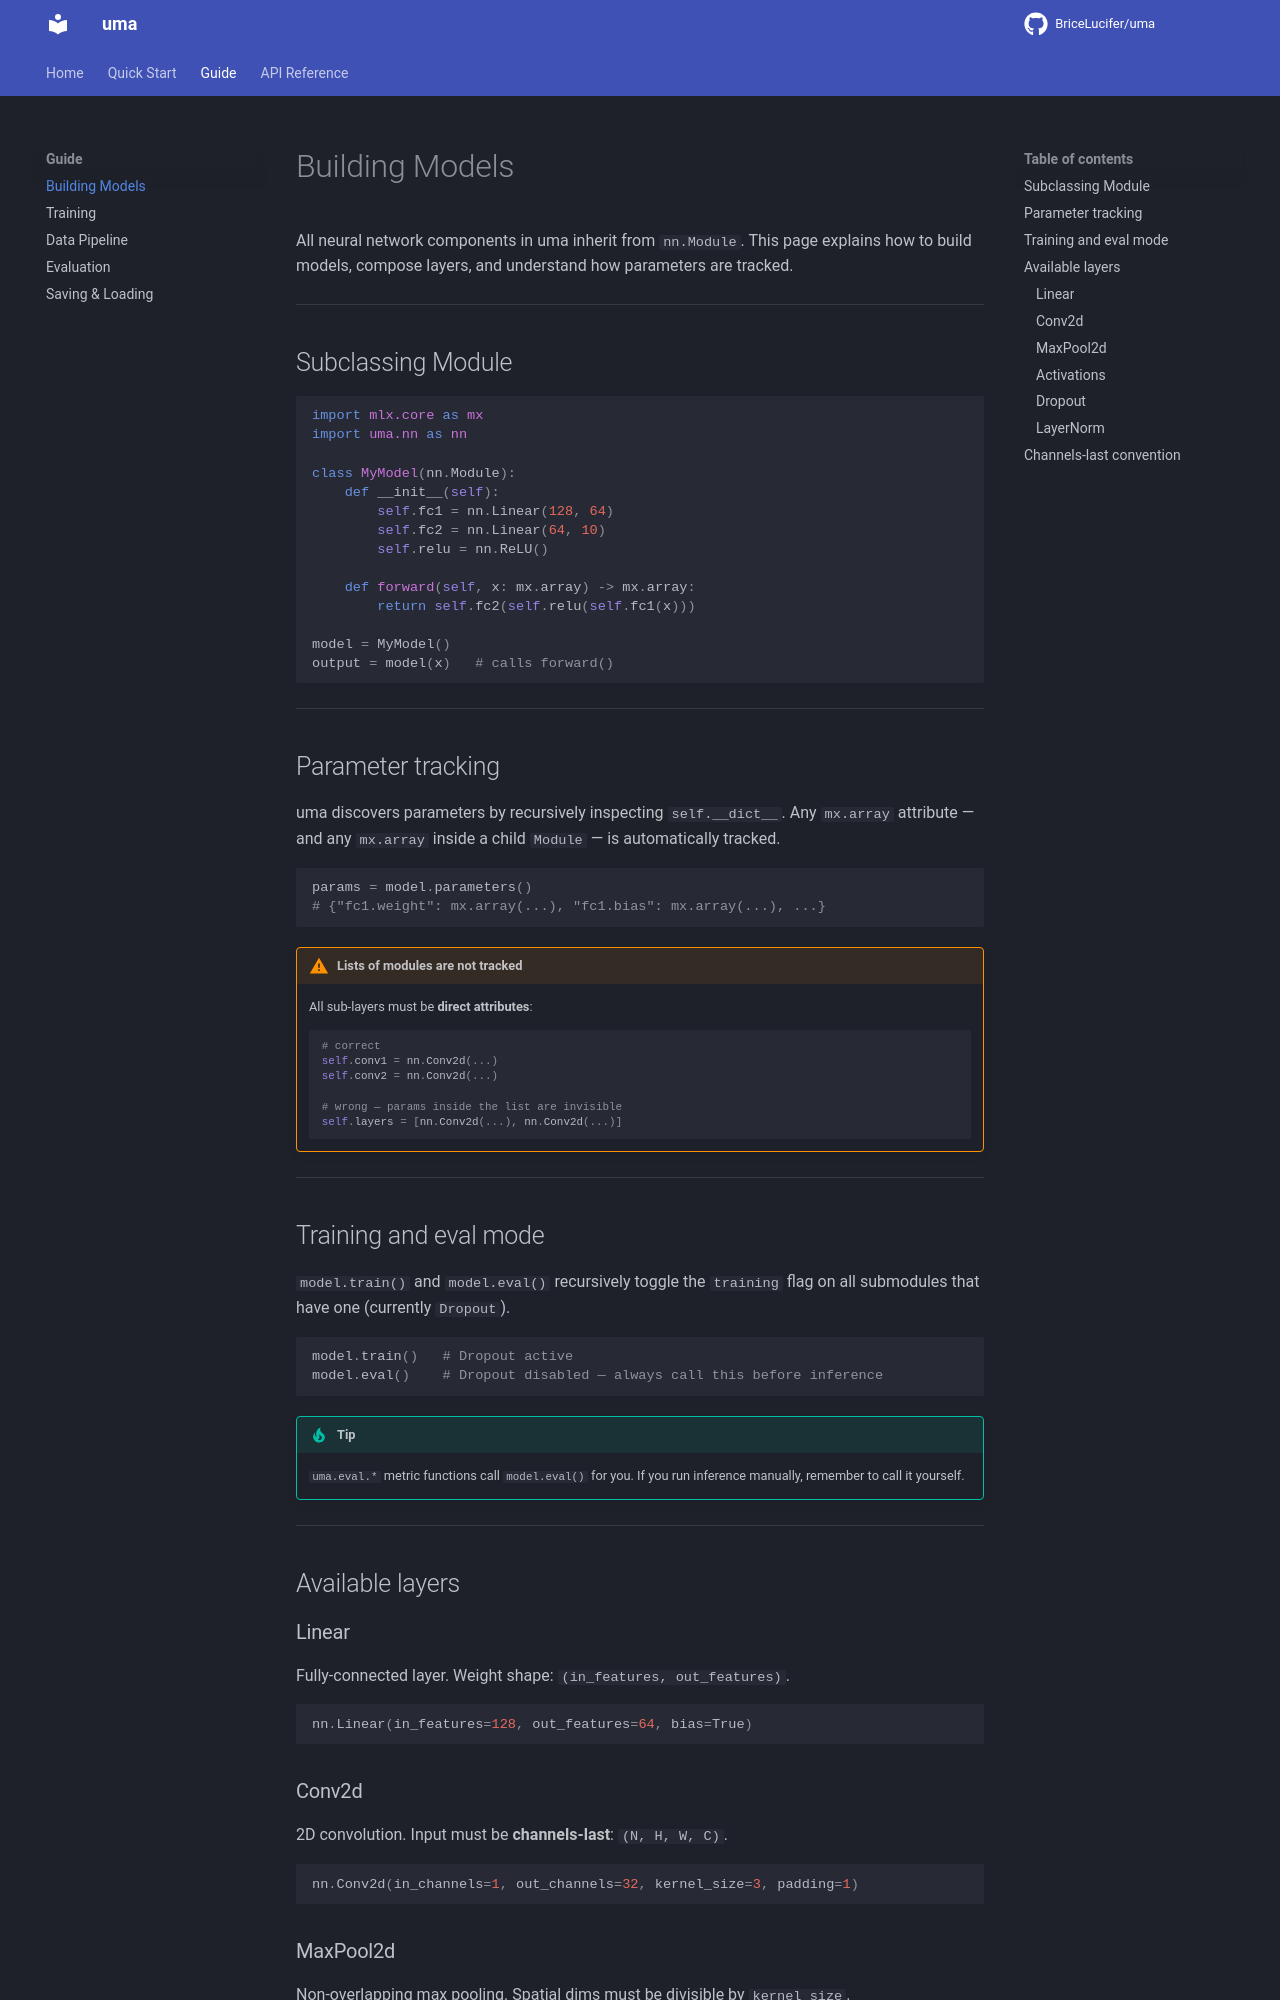

repository: BriceLucifer/uma · page: guide/modules/index.html · generator: mkdocs

# Building Models

All neural network components in uma inherit from `nn.Module`. This page explains how to build models, compose layers, and understand how parameters are tracked.

---

## Subclassing Module

```python
import mlx.core as mx
import uma.nn as nn

class MyModel(nn.Module):
    def __init__(self):
        self.fc1 = nn.Linear(128, 64)
        self.fc2 = nn.Linear(64, 10)
        self.relu = nn.ReLU()

    def forward(self, x: mx.array) -> mx.array:
        return self.fc2(self.relu(self.fc1(x)))

model = MyModel()
output = model(x)   # calls forward()
```

---

## Parameter tracking

uma discovers parameters by recursively inspecting `self.__dict__`. Any `mx.array` attribute — and any `mx.array` inside a child `Module` — is automatically tracked.

```python
params = model.parameters()
# {"fc1.weight": mx.array(...), "fc1.bias": mx.array(...), ...}
```

!!! warning "Lists of modules are not tracked"
    All sub-layers must be **direct attributes**:

    ```python
    # correct
    self.conv1 = nn.Conv2d(...)
    self.conv2 = nn.Conv2d(...)

    # wrong — params inside the list are invisible
    self.layers = [nn.Conv2d(...), nn.Conv2d(...)]
    ```

---

## Training and eval mode

`model.train()` and `model.eval()` recursively toggle the `training` flag on all submodules that have one (currently `Dropout`).

```python
model.train()   # Dropout active
model.eval()    # Dropout disabled — always call this before inference
```

!!! tip
    `uma.eval.*` metric functions call `model.eval()` for you. If you run inference manually, remember to call it yourself.

---

## Available layers

### Linear

Fully-connected layer. Weight shape: `(in_features, out_features)`.

```python
nn.Linear(in_features=128, out_features=64, bias=True)
```

### Conv2d

2D convolution. Input must be **channels-last**: `(N, H, W, C)`.

```python
nn.Conv2d(in_channels=1, out_channels=32, kernel_size=3, padding=1)
```
